Run: headless pygame with SDL's dummy video driver; simulated clock (each Clock.tick advances the game by its frame time, no real sleeping); random seed 0; keys injected as events and as key.get_pressed() state; mouse plan: one left click at the window centre at the start of phase 2, then a move to the lower-right quarter at the start of phase 3.
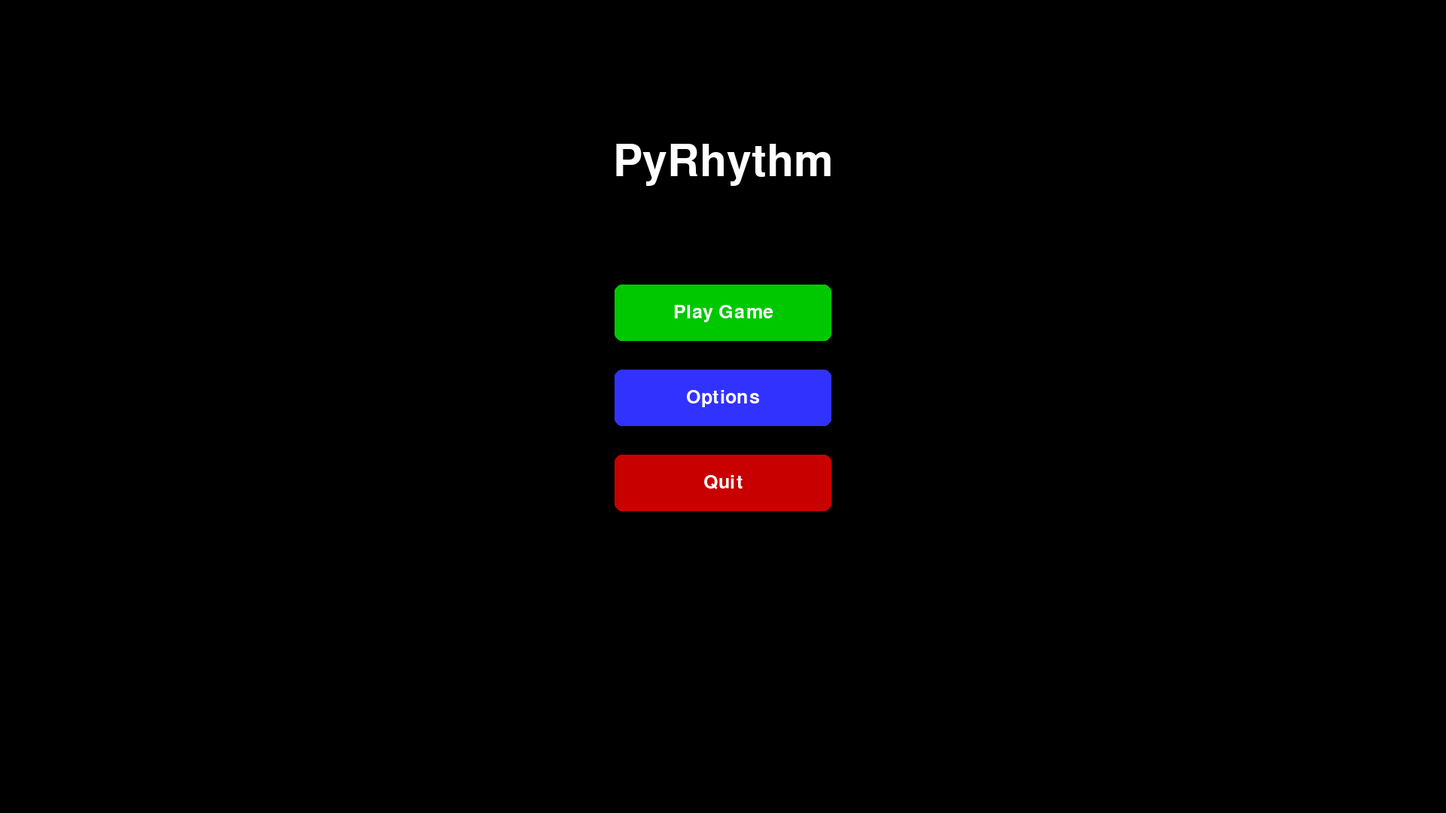
Frame 1 of 4 · flips 1–60 · no input
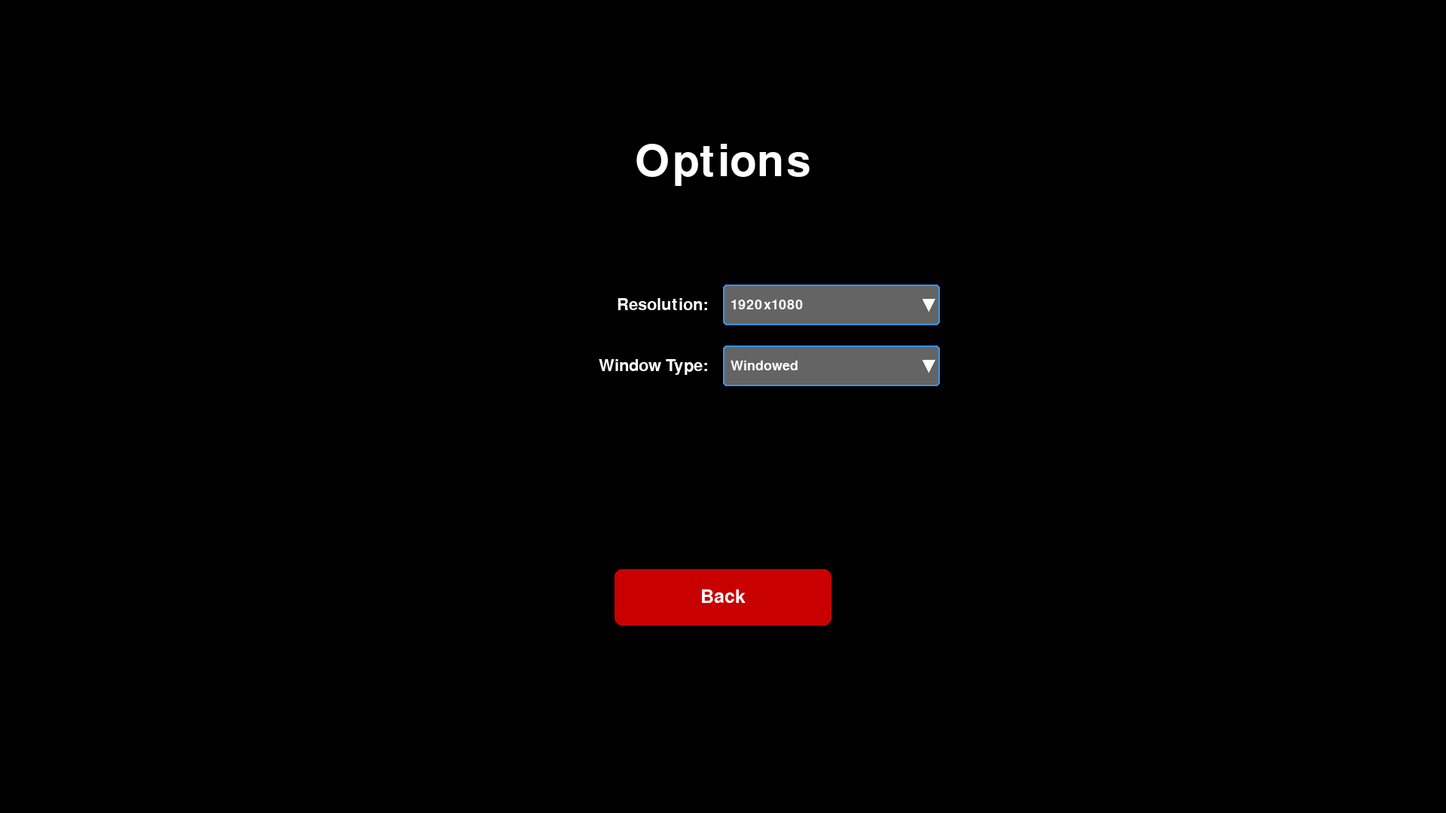
Frame 2 of 4 · flips 61–180 · clicked the window centre · tapped SPACE, RETURN · held RIGHT (→), D
Frame 3 of 4 · flips 181–300 · moved the mouse to the lower-right quarter · held DOWN (↓), S · screen unchanged from frame 2, image omitted
Frame 4 of 4 · flips 301–420 · held LEFT (←), A, UP (↑), W · screen unchanged from frame 3, image omitted

The pygame program that drew these frames:

# I genuinely rather blow my brains out than work with this fucking abomination of code, like yeah I understand what its doing but not how, i understand what the code does but not the paths it takes fuck this i am really close to killing myself again

import pygame
import sys
import os

# --- Misc Constants ---
TITLE = "PyRhythm"

# --- In-Game Settings Constants ---
SCREEN_RESOLUTIONS = ((2560, 1440), (1920, 1080), (1280, 720), (800, 600))
SCREEN_RESOLUTION_OPTIONS = \
    [
        "2560x1440",
        "1920x1080",
        "1280x720",
        "800x600"
    ]
WINDOW_TYPE_OPTIONS = ["Windowed", "Fullscreen", "Borderless"]

# --- Game States ---
STATE_MENU = 0
STATE_PLAYING = 1
STATE_OPTIONS = 2

# --- Colours ---
WHITE = (255, 255, 255)
BLACK = (0, 0, 0)
GREEN = (0, 200, 0)
BRIGHT_GREEN = (0, 255, 0)
RED = (200, 0, 0)
BRIGHT_RED = (255, 0, 0)
BLUE = (50, 50, 255)
GRAY = (50, 50, 50)
LIGHT_GRAY = (100, 100, 100)
ACCENT_COLOR = (50, 150, 255)


class Button:
    """A reusable class for creating clickable buttons."""

    def __init__(self, x, y, width, height, text, action, color, hover_color, font_size_ratio=0.5):
        self.rect = pygame.Rect(x, y, width, height)
        self.text = text
        self.action = action
        self.color = color
        self.hover_color = hover_color
        self.font_size = int(height * font_size_ratio)  # Scale font with button height
        self.font = pygame.font.Font(None, self.font_size)
        self.is_hovered = False

    def draw(self, screen):
        # Determine current color
        current_color = self.hover_color if self.is_hovered else self.color

        # Draw the button rectangle
        pygame.draw.rect(screen, current_color, self.rect, border_radius=10)

        # Render and center the text
        text_surf = self.font.render(self.text, True, WHITE)
        text_rect = text_surf.get_rect(center=self.rect.center)
        screen.blit(text_surf, text_rect)

    def handle_event(self, event):
        if event.type == pygame.MOUSEMOTION:
            # Update hover state
            self.is_hovered = self.rect.collidepoint(event.pos)

        if event.type == pygame.MOUSEBUTTONDOWN and event.button == 1:
            if self.is_hovered:
                # Execute the button's action (which is usually setting the game state)
                return self.action
        return None

    def update_hover(self, mouse_pos):
        """Used to check hover state even without a MOUSEMOTION event."""
        self.is_hovered = self.rect.collidepoint(mouse_pos)


class Dropdown:
    """A simple dropdown menu component, now integrated."""

    def __init__(self, x, y, w, h, font_size_ratio, options, callback, default_text="Dropdown"):
        self.color_menu = (100, 100, 100)  # Lighter Gray
        self.color_option = GRAY
        self.rect = pygame.Rect(x, y, w, h)
        self.font_size = int(h * font_size_ratio)
        self.font = pygame.font.Font(None, self.font_size)
        self.options = options
        self.expanded = False
        self.callback = callback  # Function to call when a selection is made

        self.selected_option = options[0] if options else default_text
        self.default_text = default_text
        self.option_rects = []
        for i, option in enumerate(options):
            option_rect = pygame.Rect(x, y + h * (i + 1), w, h)
            self.option_rects.append(option_rect)

    def get_selected_value(self):
        """Returns the currently selected option."""
        return self.selected_option

    def update_selected_from_game(self, current_value_string):
        """Updates the displayed text based on the game's actual current setting."""
        self.selected_option = current_value_string if current_value_string in self.options else self.default_text

    def handle_event(self, event):
        """Handles mouse clicks and updates the state/selection."""
        if event.type == pygame.MOUSEBUTTONDOWN and event.button == 1:
            if self.rect.collidepoint(event.pos):
                self.expanded = not self.expanded
            elif self.expanded:
                for i, rect in enumerate(self.option_rects):
                    if rect.collidepoint(event.pos):
                        self.selected_option = self.options[i]
                        self.expanded = False
                        # Call the callback function with the selected value
                        self.callback(self.selected_option)
                        break
                else:
                    # If clicked outside options, collapse the menu
                    self.expanded = False

    def draw(self, screen):
        """Draws the dropdown menu and its options."""

        # 1. Draw the main selection box
        pygame.draw.rect(screen, self.color_menu, self.rect, border_radius=5)
        pygame.draw.rect(screen, ACCENT_COLOR, self.rect, 2, border_radius=5)

        # Render selected text
        text_surf = self.font.render(self.selected_option, True, WHITE)
        text_rect = text_surf.get_rect(midleft=(self.rect.x + 10, self.rect.centery))
        screen.blit(text_surf, text_rect)

        # 2. Draw the dropdown arrow
        arrow_size = int(self.rect.height * 0.3)  # Scale arrow size with dropdown height
        arrow_center_x = self.rect.right - 15
        arrow_center_y = self.rect.centery

        points = [
            (arrow_center_x - arrow_size // 2, arrow_center_y - arrow_size // 2),
            (arrow_center_x + arrow_size // 2, arrow_center_y - arrow_size // 2),
            (arrow_center_x, arrow_center_y + arrow_size // 2)
        ]

        if self.expanded:
            # Change arrow direction when expanded
            points = [(p[0], 2 * arrow_center_y - p[1]) for p in points]

        pygame.draw.polygon(screen, WHITE, points)

        # 3. Draw the options list if expanded
        if self.expanded:
            for i, option in enumerate(self.options):
                rect = self.option_rects[i]

                # Check for hover state on options
                if rect.collidepoint(pygame.mouse.get_pos()):
                    color = ACCENT_COLOR
                else:
                    color = self.color_option

                pygame.draw.rect(screen, color, rect, border_radius=5)

                option_surf = self.font.render(option, True, WHITE)
                option_rect = option_surf.get_rect(midleft=(rect.x + 10, rect.centery))
                screen.blit(option_surf, option_rect)

                pygame.draw.rect(screen, ACCENT_COLOR, rect, 2, border_radius=5)


class MenuScreen:
    """Manages the layout, drawing, and logic for the main menu state."""

    def __init__(self, game):
        self.game = game  # Reference to the main Game object
        self.title_font = None  # Will be set in recreate_ui
        self.buttons = []

    def recreate_ui(self):
        """Re-calculates button positions and sizes based on current screen dimensions."""
        self.buttons.clear()
        # Define button properties
        btn_width = self.game.screen_width * 0.15
        btn_height = self.game.screen_height * 0.07
        x_center = self.game.screen_width / 2 - btn_width / 2
        y_start = self.game.screen_height * 0.35
        y_spacing = btn_height * 1.5

        # Scale title font
        self.title_font = pygame.font.Font(None, int(self.game.screen_height * 0.08))

        # Play Button: Action is to change the game state to PLAYING
        play_btn = Button(
            x_center, y_start, btn_width, btn_height,
            "Play Game", lambda: self.game.change_state(STATE_PLAYING),
            GREEN, BRIGHT_GREEN, font_size_ratio=0.5
        )
        self.buttons.append(play_btn)

        # Options Button: Action is to change the game state to OPTIONS
        options_btn = Button(
            x_center, y_start + y_spacing, btn_width, btn_height,
            "Options", lambda: self.game.change_state(STATE_OPTIONS),
            BLUE, (100, 100, 255), font_size_ratio=0.5
        )
        self.buttons.append(options_btn)

        # Quit Button: Action is to run the game's quit method
        quit_btn = Button(
            x_center, y_start + y_spacing * 2, btn_width, btn_height,
            "Quit", lambda: self.game.quit_game(),
            RED, BRIGHT_RED, font_size_ratio=0.5
        )
        self.buttons.append(quit_btn)

    def handle_events(self, event):
        for button in self.buttons:
            # Buttons handle their own click events and return the desired action
            action = button.handle_event(event)
            if action:
                action()  # Execute the lambda function (state change or quit)
                return  # Stop processing events once an action is triggered

    def update(self):
        # Check hover state continually (especially important if using touch or non-click effects)
        mouse_pos = pygame.mouse.get_pos()
        for button in self.buttons:
            button.update_hover(mouse_pos)

    def draw(self, screen):
        screen.fill(BLACK)

        # Draw Title
        title_surf = self.title_font.render(TITLE, True, WHITE)
        title_rect = title_surf.get_rect(center=(self.game.screen_width // 2, self.game.screen_height * 0.2))
        screen.blit(title_surf, title_rect)

        # Draw Buttons
        for button in self.buttons:
            button.draw(screen)


class OptionsScreen:
    """Manages the layout, drawing, and logic for the main menu state."""

    def __init__(self, game):
        self.game = game  # Reference to the main Game object
        self.title_font = None  # Will be set in recreate_ui
        self.body_font = None  # Will be set in recreate_ui
        self.buttons = []
        self.resolution_dropdown = None
        self.window_type_dropdown = None

    def set_resolution(self, res_string):
        """Callback function to apply the selected resolution."""
        self.game.apply_resolution(res_string)

    def set_window_type(self, window_type_string):
        """Callback function to apply the selected window type."""
        self.game.apply_window_type(window_type_string)

    def recreate_ui(self):
        """Re-calculates UI positions and sizes based on current screen dimensions."""
        self.buttons.clear()

        # Scale fonts
        self.title_font = pygame.font.Font(None, int(self.game.screen_height * 0.08))
        self.body_font = pygame.font.Font(None, int(self.game.screen_height * 0.03))

        # --- Setup the Dropdowns ---
        dropdown_width = self.game.screen_width * 0.15
        dropdown_height = self.game.screen_height * 0.05
        dropdown_x = self.game.screen_width * 0.5
        dropdown_y_res = self.game.screen_height * 0.35
        dropdown_y_win = dropdown_y_res + dropdown_height * 1.5

        self.resolution_dropdown = Dropdown(
            x=dropdown_x,
            y=dropdown_y_res,
            w=dropdown_width,
            h=dropdown_height,
            font_size_ratio=0.5,
            options=SCREEN_RESOLUTION_OPTIONS,
            callback=self.set_resolution,
            default_text="Resolution"
        )
        current_res_str = f"{self.game.screen_width}x{self.game.screen_height}"
        self.resolution_dropdown.update_selected_from_game(current_res_str)

        self.window_type_dropdown = Dropdown(
            x=dropdown_x,
            y=dropdown_y_win,
            w=dropdown_width,
            h=dropdown_height,
            font_size_ratio=0.5,
            options=WINDOW_TYPE_OPTIONS,
            callback=self.set_window_type,
            default_text="Window Type"
        )
        self.window_type_dropdown.update_selected_from_game(self.game.window_type)

        # Back Button: Go back to menu
        btn_width = self.game.screen_width * 0.15
        btn_height = self.game.screen_height * 0.07
        x_center = self.game.screen_width / 2 - btn_width / 2
        y_pos = self.game.screen_height * 0.7
        back_btn = Button(
            x_center, y_pos, btn_width, btn_height,
            "Back", lambda: self.game.change_state(STATE_MENU),
            RED, BRIGHT_RED, font_size_ratio=0.5
        )
        self.buttons.append(back_btn)

    def handle_events(self, event):
        self.resolution_dropdown.handle_event(event)
        self.window_type_dropdown.handle_event(event)

        for button in self.buttons:
            action = button.handle_event(event)
            if action:
                action()
                return

    def update(self):
        mouse_pos = pygame.mouse.get_pos()
        for button in self.buttons:
            button.update_hover(mouse_pos)

    def draw(self, screen):
        screen.fill(BLACK)

        title_surf = self.title_font.render("Options", True, WHITE)
        title_rect = title_surf.get_rect(center=(self.game.screen_width // 2, self.game.screen_height * 0.2))
        screen.blit(title_surf, title_rect)

        for button in self.buttons:
            button.draw(screen)

        res_label_surf = self.body_font.render("Resolution:", True, WHITE)
        res_label_rect = res_label_surf.get_rect(
            midright=(self.resolution_dropdown.rect.left - 20, self.resolution_dropdown.rect.centery))
        screen.blit(res_label_surf, res_label_rect)
        self.resolution_dropdown.draw(screen)

        win_label_surf = self.body_font.render("Window Type:", True, WHITE)
        win_label_rect = win_label_surf.get_rect(
            midright=(self.window_type_dropdown.rect.left - 20, self.window_type_dropdown.rect.centery))
        screen.blit(win_label_surf, win_label_rect)
        self.window_type_dropdown.draw(screen)


class Game:
    """The main game engine, managing the application loop and state."""

    def __init__(self):
        pygame.init()

        # --- In-Game Settings Values ---
        self.screen_width = 1920
        self.screen_height = 1080
        self.last_windowed_width = self.screen_width
        self.last_windowed_height = self.screen_height
        self.window_type = "Windowed"
        self.fps_cap = 60

        self.screen = None  # Will be set by recreate_display

        # --- State and Screen Management ---
        self.state = STATE_MENU
        self.menu = MenuScreen(self)
        self.playing_logic = None
        self.options_screen = OptionsScreen(self)
        self.current_screen = self.menu

        # Initial display setup after all components are initialized
        self.recreate_display()

        self.clock = pygame.time.Clock()

    def apply_resolution(self, res_string):
        """Parses a resolution string and resizes the window."""
        try:
            width, height = map(int, res_string.split('x'))
            self.screen_width = width
            self.screen_height = height
            if self.window_type == "Windowed":
                self.last_windowed_width = width
                self.last_windowed_height = height
            self.recreate_display()
        except ValueError:
            print(f"Error: Invalid resolution string format: {res_string}")

    def apply_window_type(self, window_type_string):
        """Applies the selected window type."""
        self.window_type = window_type_string
        self.recreate_display()

    def recreate_display(self):
        """Recreates the display surface with current settings."""
        info = pygame.display.Info()
        monitor_width = info.current_w
        monitor_height = info.current_h

        # --- Prepare settings for the new display mode ---
        flags = 0

        if self.window_type == "Borderless":
            os.environ['SDL_VIDEO_WINDOW_POS'] = '0,0'
            size = (monitor_width, monitor_height)
            flags = pygame.NOFRAME

        elif self.window_type == "Fullscreen":
            size = (self.screen_width, self.screen_height)
            flags = pygame.FULLSCREEN

        else:  # "Windowed"
            win_x = (monitor_width - self.last_windowed_width) // 2
            win_y = (monitor_height - self.last_windowed_height) // 2
            os.environ['SDL_VIDEO_WINDOW_POS'] = f'{win_x},{win_y}'
            size = (self.last_windowed_width, self.last_windowed_height)
            flags = 0

        # --- Re-initialize and create the display ---
        # A more targeted re-initialization of only the display module
        pygame.display.quit()
        pygame.display.init()

        self.screen = pygame.display.set_mode(size, flags)
        pygame.display.set_caption(TITLE)

        self.screen_width = self.screen.get_width()
        self.screen_height = self.screen.get_height()

        self.menu.recreate_ui()
        self.options_screen.recreate_ui()

    def change_state(self, new_state):
        """Method to switch between game states."""
        self.state = new_state

        if self.state == STATE_MENU:
            self.current_screen = self.menu
        elif self.state == STATE_PLAYING:
            self.current_screen = None
        elif self.state == STATE_OPTIONS:
            self.current_screen = self.options_screen

    def quit_game(self):
        pygame.quit()
        sys.exit()

    def run(self):
        while True:
            for event in pygame.event.get():
                if event.type == pygame.QUIT:
                    self.quit_game()

                if self.current_screen:
                    self.current_screen.handle_events(event)

                if self.state in (STATE_PLAYING, STATE_OPTIONS) and event.type == pygame.KEYDOWN:
                    if event.key == pygame.K_ESCAPE:
                        self.change_state(STATE_MENU)

            if self.current_screen:
                self.current_screen.update()

            elif self.state == STATE_PLAYING:
                self.screen.fill(BLACK)
                font_size = int(self.screen_height * 0.07)
                font = pygame.font.Font(None, font_size)
                text = font.render("RHYTHM GAME IS PLAYING!", True, GREEN)
                text_rect = text.get_rect(center=(self.screen_width // 2, self.screen_height // 2))
                self.screen.blit(text, text_rect)

                sub_font_size = int(self.screen_height * 0.025)
                sub_font = pygame.font.Font(None, sub_font_size)
                sub_text = sub_font.render("Press ESC to return to Menu", True, WHITE)
                sub_rect = sub_text.get_rect(center=(self.screen_width // 2, self.screen_height // 2 + sub_font_size * 2))
                self.screen.blit(sub_text, sub_rect)

            if self.current_screen:
                self.current_screen.draw(self.screen)

            pygame.display.flip()
            self.clock.tick(self.fps_cap)


if __name__ == '__main__':
    game = Game()
    game.run()
